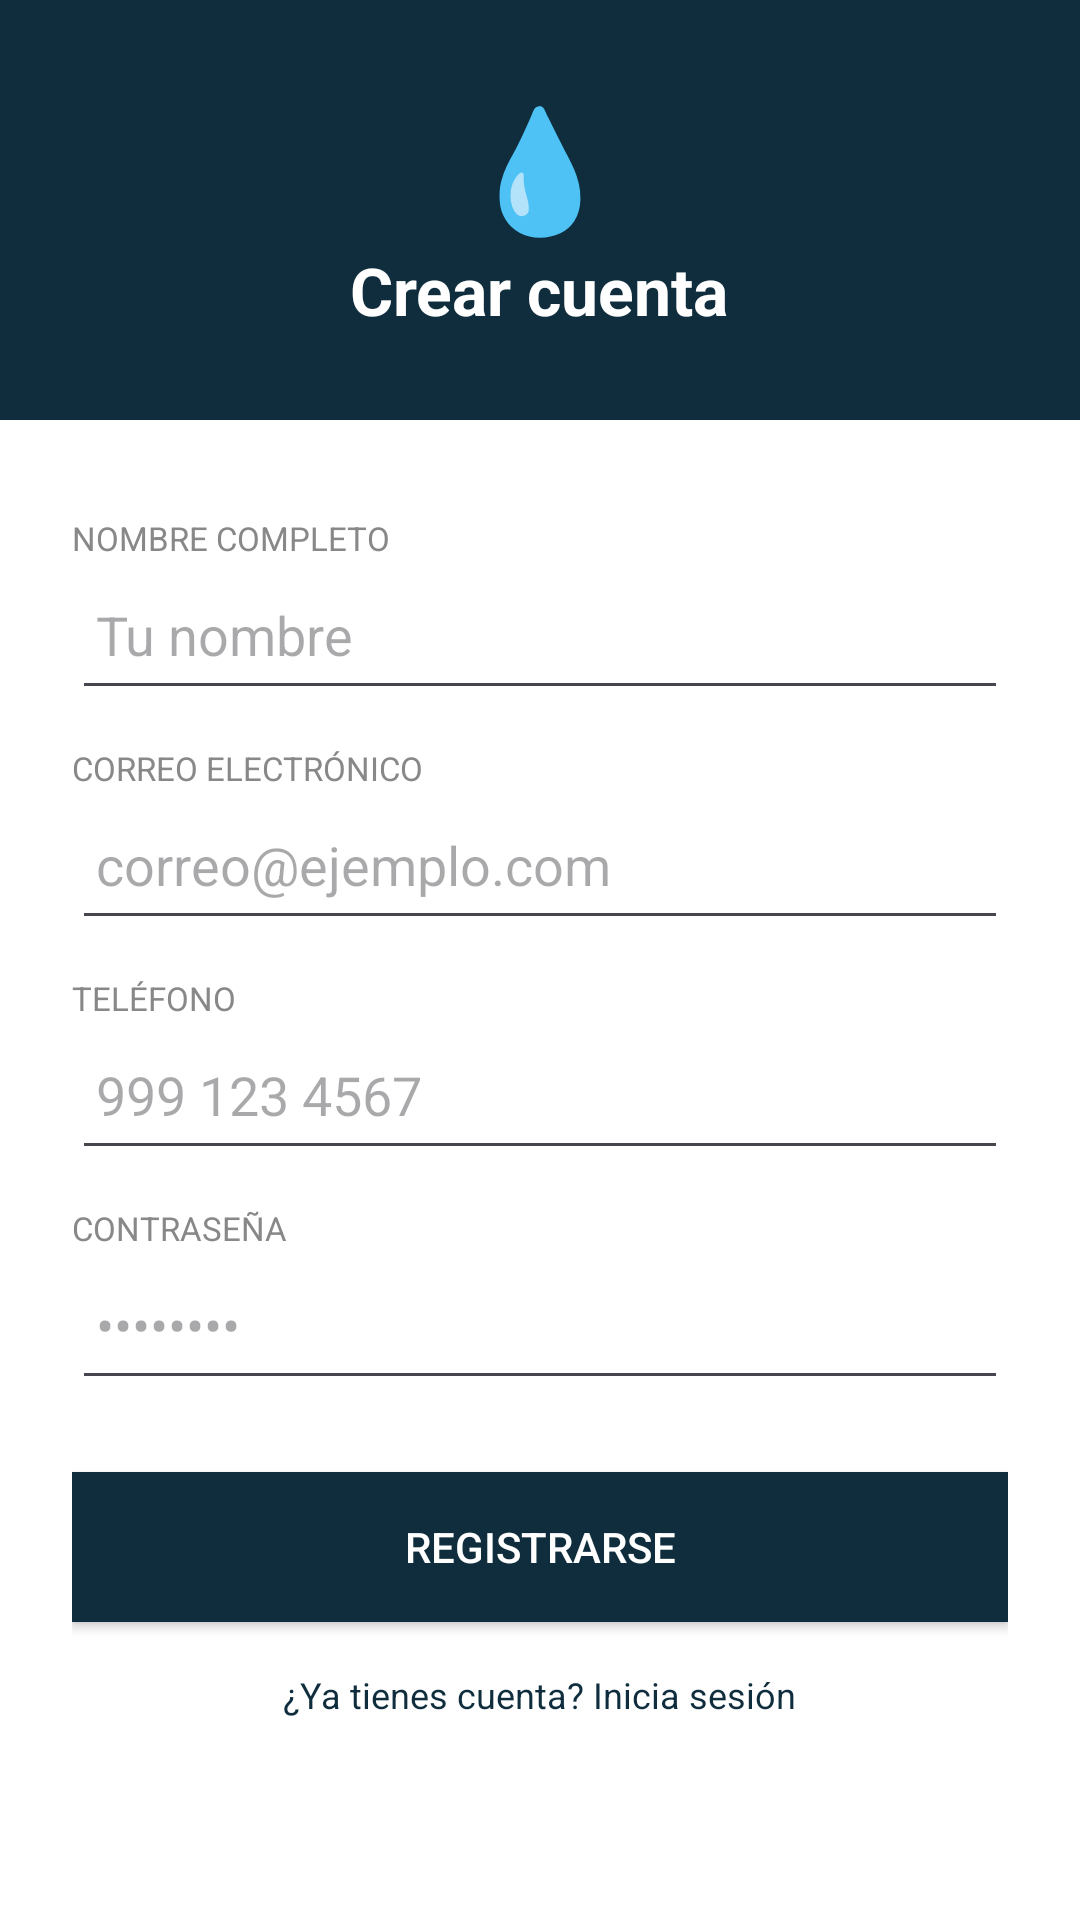

Layout XML and referenced resources for this Android screen:
<!-- AndroidManifest.xml: application theme Theme.ScallMonitor2 -->
<!-- res/layout/activity_registro.xml -->
<?xml version="1.0" encoding="utf-8"?>
<LinearLayout xmlns:android="http://schemas.android.com/apk/res/android"
    android:layout_width="match_parent"
    android:layout_height="match_parent"
    android:orientation="vertical"
    android:background="#0F2D3D">

    
    <LinearLayout
        android:layout_width="match_parent"
        android:layout_height="140dp"
        android:gravity="center"
        android:orientation="vertical">

        <TextView
            android:layout_width="wrap_content"
            android:layout_height="wrap_content"
            android:text="💧"
            android:textSize="40sp"/>

        <TextView
            android:layout_width="wrap_content"
            android:layout_height="wrap_content"
            android:text="Crear cuenta"
            android:textColor="#FFFFFF"
            android:textSize="22sp"
            android:textStyle="bold"/>
    </LinearLayout>

    
    <LinearLayout
        android:layout_width="match_parent"
        android:layout_height="match_parent"
        android:background="#FFFFFF"
        android:orientation="vertical"
        android:padding="24dp">

        <TextView
            android:layout_width="wrap_content"
            android:layout_height="wrap_content"
            android:text="NOMBRE COMPLETO"
            android:textColor="#888888"
            android:textSize="11sp"
            android:layout_marginTop="8dp"/>

        <EditText
            android:id="@+id/etNombre"
            android:layout_width="match_parent"
            android:layout_height="50dp"
            android:hint="Tu nombre"
            android:inputType="textPersonName"
            android:padding="8dp"/>

        <TextView
            android:layout_width="wrap_content"
            android:layout_height="wrap_content"
            android:text="CORREO ELECTRÓNICO"
            android:textColor="#888888"
            android:textSize="11sp"
            android:layout_marginTop="12dp"/>

        <EditText
            android:id="@+id/etEmail"
            android:layout_width="match_parent"
            android:layout_height="50dp"
            android:hint="correo@ejemplo.com"
            android:inputType="textEmailAddress"
            android:padding="8dp"/>

        <TextView
            android:layout_width="wrap_content"
            android:layout_height="wrap_content"
            android:text="TELÉFONO"
            android:textColor="#888888"
            android:textSize="11sp"
            android:layout_marginTop="12dp"/>

        <EditText
            android:id="@+id/etTelefono"
            android:layout_width="match_parent"
            android:layout_height="50dp"
            android:hint="999 123 4567"
            android:inputType="phone"
            android:padding="8dp"/>

        <TextView
            android:layout_width="wrap_content"
            android:layout_height="wrap_content"
            android:text="CONTRASEÑA"
            android:textColor="#888888"
            android:textSize="11sp"
            android:layout_marginTop="12dp"/>

        <EditText
            android:id="@+id/etPassword"
            android:layout_width="match_parent"
            android:layout_height="50dp"
            android:hint="••••••••"
            android:inputType="textPassword"
            android:padding="8dp"/>

        <Button
            android:id="@+id/btnRegistrar"
            android:layout_width="match_parent"
            android:layout_height="50dp"
            android:layout_marginTop="24dp"
            android:background="#0F2D3D"
            android:text="REGISTRARSE"
            android:textColor="#FFFFFF"/>

        
        <TextView
            android:id="@+id/tvVolverLogin"
            android:layout_width="wrap_content"
            android:layout_height="wrap_content"
            android:layout_gravity="center"
            android:layout_marginTop="16dp"
            android:text="¿Ya tienes cuenta? Inicia sesión"
            android:textColor="#0F2D3D"
            android:textSize="12sp"/>
    </LinearLayout>
</LinearLayout>
<!-- resources referenced by this layout -->
<resources>
  <style name="Theme.ScallMonitor2" parent="Base.Theme.ScallMonitor2" />
  <style name="Base.Theme.ScallMonitor2" parent="Theme.Material3.DayNight.NoActionBar">
          
          
      </style>
</resources>
